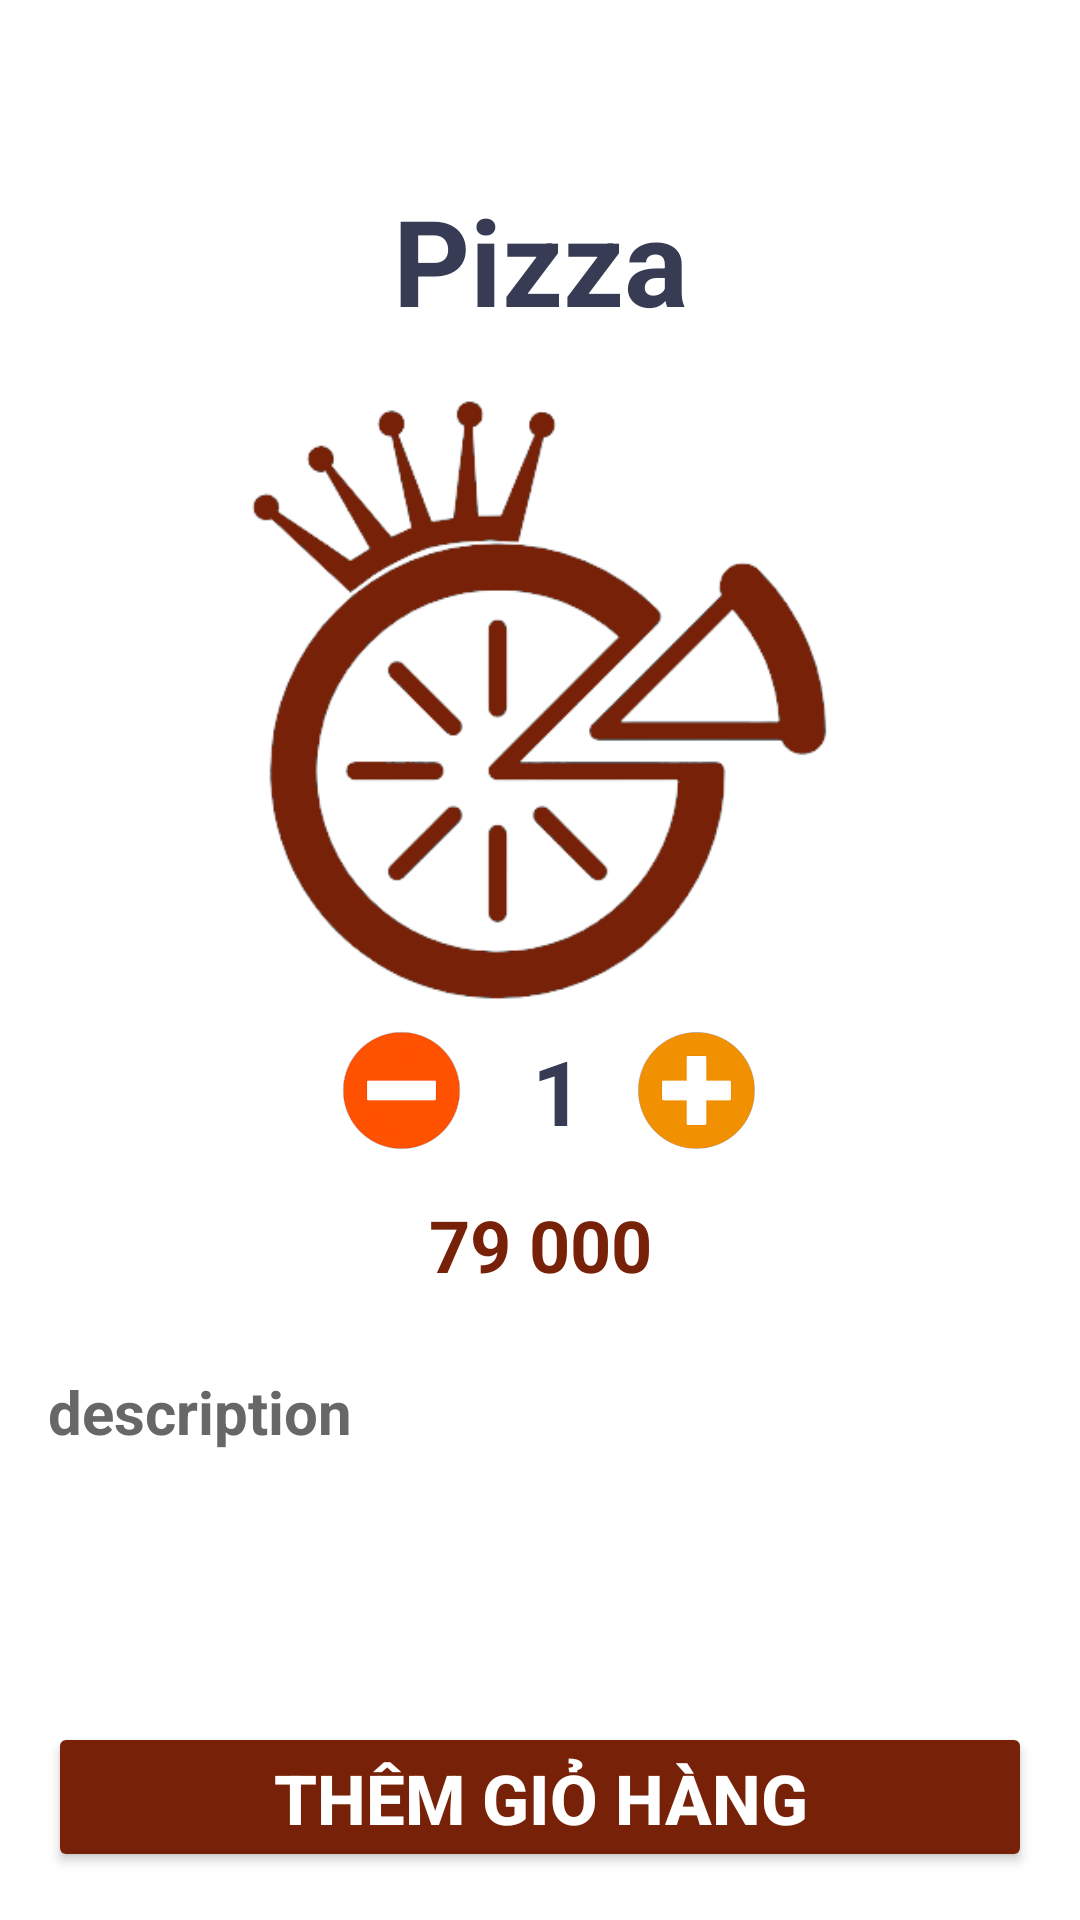

Android layout source for this screen:
<!-- AndroidManifest.xml: application theme Theme.FoodDelivery -->
<!-- res/layout/activity_food_detail.xml -->
<?xml version="1.0" encoding="utf-8"?>
<androidx.constraintlayout.widget.ConstraintLayout xmlns:android="http://schemas.android.com/apk/res/android"
    xmlns:app="http://schemas.android.com/apk/res-auto"
    xmlns:tools="http://schemas.android.com/tools"
    android:layout_width="match_parent"
    android:layout_height="match_parent"
    tools:context=".Activity.Food_Detail">

    <ScrollView
        android:id="@+id/scrollView2"
        android:layout_width="match_parent"
        android:layout_height="match_parent"
        app:layout_constraintEnd_toEndOf="parent"
        app:layout_constraintTop_toTopOf="parent">

        <LinearLayout
            android:layout_width="match_parent"
            android:layout_height="wrap_content"
            android:orientation="vertical">

            <TextView
                android:id="@+id/FoodName"
                android:layout_width="match_parent"
                android:layout_height="wrap_content"
                android:layout_marginTop="60sp"
                android:text="Pizza"
                android:textAlignment="center"
                android:textColor="#373b54"
                android:textSize="40sp"
                android:textStyle="bold" />

            <ImageView
                android:id="@+id/Img"
                android:layout_width="200dp"
                android:layout_height="200dp"
                android:layout_marginTop="20dp"
                android:layout_gravity="center"
                app:srcCompat="@drawable/logo"
                />

            <LinearLayout
                android:layout_width="match_parent"
                android:layout_height="match_parent"
                android:gravity="center"
                android:layout_marginTop="10dp"
                android:orientation="horizontal">

                <ImageView
                    android:id="@+id/minusBtn"
                    android:layout_width="55dp"
                    android:layout_height="match_parent"
                    app:srcCompat="@drawable/minus"
                     />

                <TextView
                    android:id="@+id/numberOrderTxt"
                    android:layout_width="wrap_content"
                    android:layout_height="wrap_content"
                    android:layout_marginStart="16dp"
                    android:layout_marginEnd="16dp"
                    android:text="1"
                    android:textAlignment="center"
                    android:textColor="#373b54"
                    android:textSize="30sp"
                    android:textStyle="bold" />

                <ImageView
                    android:id="@+id/plusBtn"
                    android:layout_width="43dp"
                    android:layout_height="match_parent"
                    app:srcCompat="@drawable/plus"
                     />
            </LinearLayout>

            <TextView
                android:id="@+id/Price"
                android:layout_width="match_parent"
                android:layout_height="wrap_content"
                android:text="79 000"
                android:textAlignment="center"
                android:textColor="@color/darkBrown"
                android:textSize="24sp"
                android:textStyle="bold"
                android:layout_marginTop="15dp"
                android:layout_marginBottom="10dp"/>

            <TextView
                android:id="@+id/descriptionTxt"
                android:layout_width="match_parent"
                android:layout_height="wrap_content"
                android:layout_margin="16dp"
                android:text="description"
                android:textColor="#686767"
                android:textSize="20sp"
                android:textStyle="bold" />
        </LinearLayout>
    </ScrollView>

    <Button
        android:id="@+id/addToCartBtn"
        android:layout_width="0dp"
        android:layout_height="50dp"
        android:text="Thêm Giỏ Hàng"
        android:textStyle="bold"
        android:elevation="3dp"
        android:layout_margin="16dp"
        android:backgroundTint="@color/darkBrown"
        android:gravity="center"
        android:textSize="23sp"
        android:textColor="#ffffff"
        app:cornerRadius="24dp"
        app:layout_constraintBottom_toBottomOf="@+id/scrollView2"
        app:layout_constraintEnd_toEndOf="parent"
        app:layout_constraintStart_toStartOf="parent" />
</androidx.constraintlayout.widget.ConstraintLayout>
<!-- resources referenced by this layout -->
<resources>
  <color name="darkBrown">#772208</color>
  <!-- drawable logo: png bitmap (drawable-v24, 34256 bytes) -->
  <!-- drawable minus: png bitmap (drawable-v24, 11060 bytes) -->
  <!-- drawable plus: png bitmap (drawable-v24, 10335 bytes) -->
  <style name="Theme.FoodDelivery" parent="Theme.MaterialComponents.DayNight.NoActionBar">
          
          <item name="colorPrimary">@color/purple_500</item>
          <item name="colorPrimaryVariant">@color/purple_700</item>
          <item name="colorOnPrimary">@color/white</item>
          
          <item name="colorSecondary">@color/teal_200</item>
          <item name="colorSecondaryVariant">@color/teal_700</item>
          <item name="colorOnSecondary">@color/black</item>
          
          <item name="android:statusBarColor">?attr/colorPrimaryVariant</item>
          
      </style>
  <color name="purple_500">#FF6200EE</color>
  <color name="purple_700">#FF3700B3</color>
  <color name="white">#FFFFFFFF</color>
  <color name="teal_200">#FF03DAC5</color>
  <color name="teal_700">#FF018786</color>
  <color name="black">#FF000000</color>
</resources>
